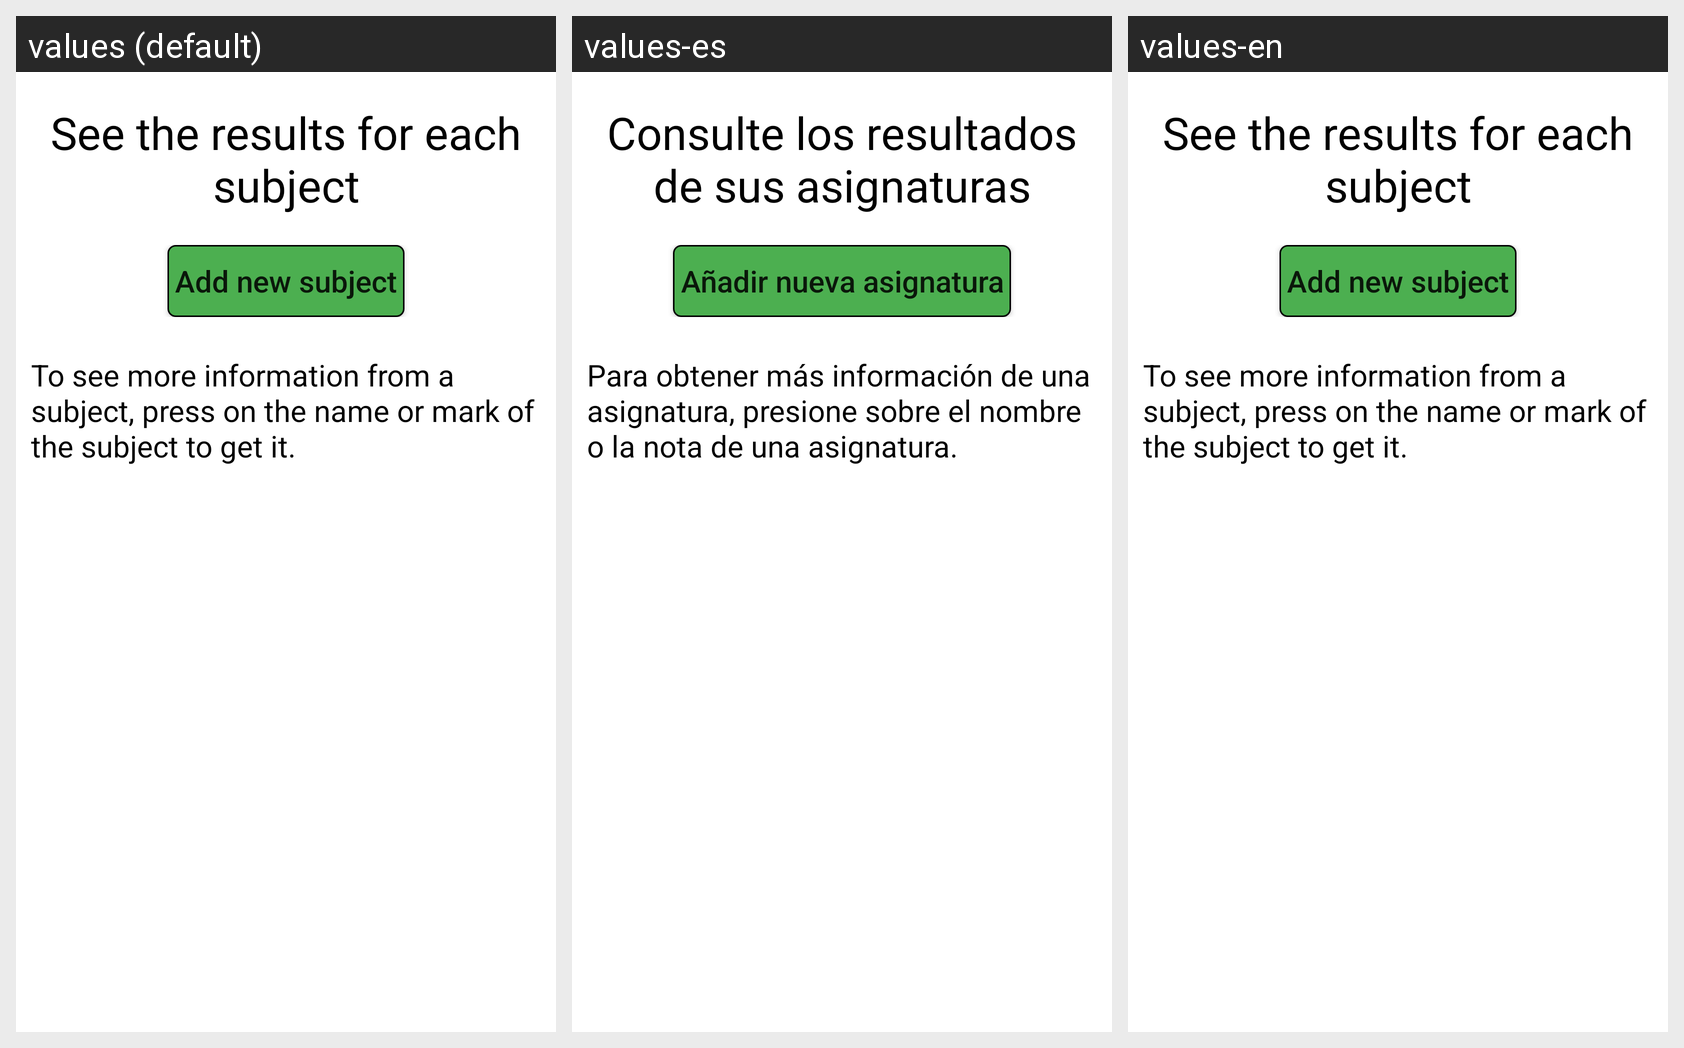

Translations of the strings shown on this Android screen, per locale in the grid:
Android screen res/layout/activity_main.xml rendered under 3 locales, left to right: values (default), values-es, values-en. Device: Nexus 5 (rendered at 1080×1920; each locale shown at half size, 540×960, under a caption strip naming it); theme Theme.NativeAndroidApplicationBasic.
Strings drawn on this screen, with the default value and each locale's value (text and hints the layout hard-codes appear in the picture but are not listed):

ShowText
  values: See the results for each subject
  values-es: Consulte los resultados de sus asignaturas
  values-en: See the results for each subject

AddText
  values: Add new subject
  values-es: Añadir nueva asignatura
  values-en: Add new subject

ShowDetailsSubject
  values: To see more information from a subject, press on the name or mark of the subject to get it.
  values-es: Para obtener más información de una asignatura, presione sobre el nombre o la nota de una asignatura.
  values-en: To see more information from a subject, press on the name or mark of the subject to get it.
